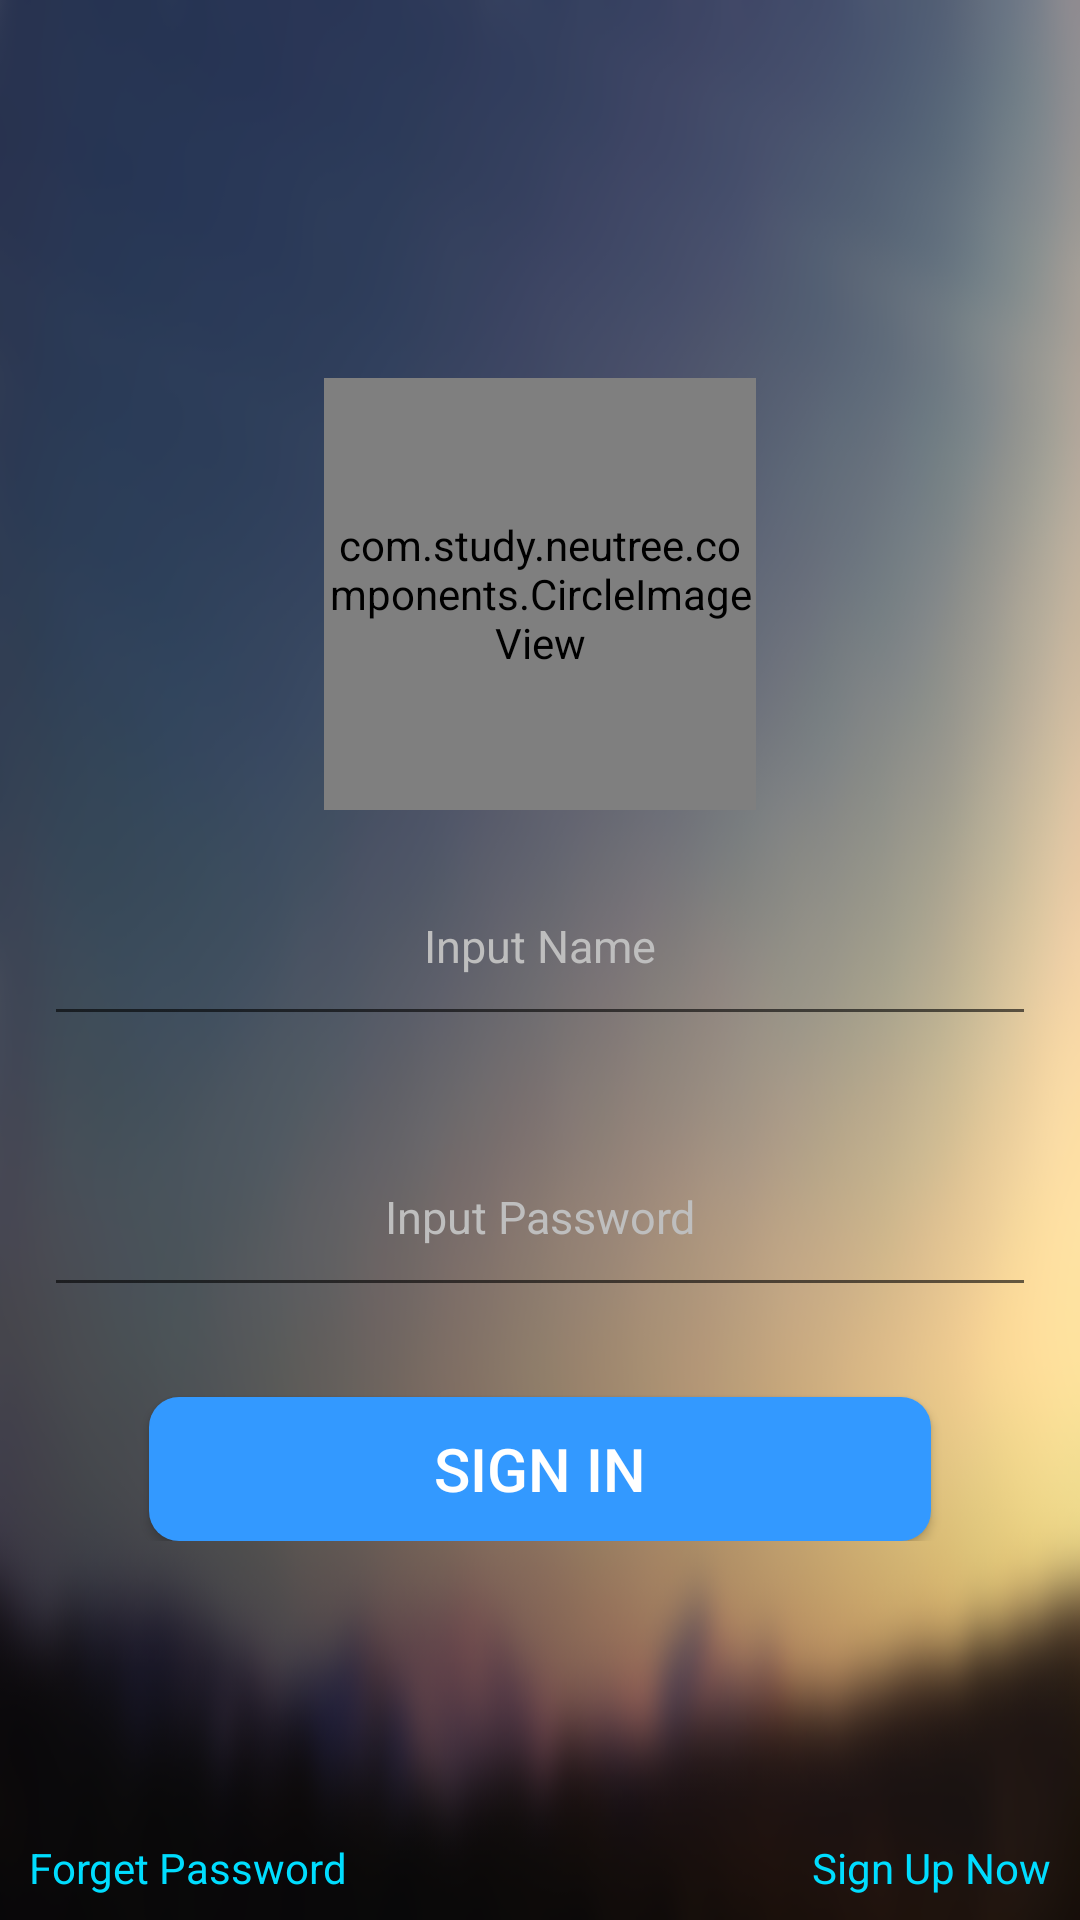

Layout XML and referenced resources for this Android screen:
<!-- AndroidManifest.xml: application theme Theme.AppCompat.Light.NoActionBar -->
<!-- res/layout/activity_sign__in.xml -->
<RelativeLayout xmlns:android="http://schemas.android.com/apk/res/android"
    xmlns:tools="http://schemas.android.com/tools"
    xmlns:app="http://schemas.android.com/apk/res-auto"
    android:layout_width="match_parent"
    android:layout_height="match_parent"
    android:paddingLeft="@dimen/activity_horizontal_margin"
    android:paddingRight="@dimen/activity_horizontal_margin"
    android:paddingTop="@dimen/activity_vertical_margin"
    android:paddingBottom="@dimen/activity_vertical_margin"
    android:orientation="horizontal"
    tools:context="com.study.example.android_study.sign_In"
    android:background="@drawable/pic_bg"
    android:weightSum="1">




    <LinearLayout
        android:orientation="vertical"
        android:layout_width="match_parent"
        android:layout_height="wrap_content"
        android:layout_gravity="center_vertical"
        android:weightSum="5"
        android:layout_centerVertical="true"
        android:layout_alignParentLeft="true"
        android:layout_alignParentStart="true">

        <com.study.example.components.CircleImageView
            android:id="@+id/signIn_HeadPicture"
            android:layout_width="144dp"
            android:layout_height="144dp"
            android:layout_gravity="center"
            android:src="@drawable/head_pic"
            app:civ_border_width="0dp"
            app:civ_border_color="#ffffff" />

        <EditText
            android:layout_width="match_parent"
            android:layout_height="wrap_content"
            android:inputType="textPersonName"
            android:id="@+id/signIn_UserName"
            android:layout_margin="15dp"
            android:hint="@string/Hint_user"
            style="@style/Input_" />

        <EditText
            android:layout_width="match_parent"
            android:layout_height="wrap_content"
            android:inputType="textPassword"
            android:id="@+id/signIn_UserPassword"
            android:layout_margin="15dp"
            style="@style/Input_"
            android:hint="@string/Hint_password"/>

        <Button
            android:layout_width="fill_parent"
            android:layout_height="wrap_content"
            android:text="@string/SignIn"
            android:background="@drawable/button_bg"
            android:id="@+id/button_signUp"
            android:layout_centerVertical="true"
            android:layout_centerHorizontal="true"
            android:paddingLeft="20dp"
            android:paddingRight="20dp"
            android:paddingTop="10dp"
            android:paddingBottom="10dp"
            android:layout_marginTop="15dp"
            android:layout_marginLeft="50dp"
            android:layout_marginRight="50dp"
            android:textColor="#ffffff"
            android:textSize="20dp"
            android:gravity="center"

            android:layout_gravity="center_horizontal"
            android:singleLine="false" />




    </LinearLayout>

    <TextView
        android:layout_width="wrap_content"
        android:layout_height="wrap_content"
        android:textAppearance="?android:attr/textAppearanceSmall"
        android:text="@string/SignInForgetPassword"
        android:textColor="@android:color/holo_blue_bright"
        android:id="@+id/SignIn_ForgetPassword"
        android:paddingTop="15dp"
        android:paddingBottom="8dp"
        android:paddingLeft="10dp"
        android:paddingRight="20dp"
        android:layout_alignParentBottom="true"
        android:layout_alignParentLeft="true"
        android:layout_alignParentStart="true" />

    <TextView
        android:layout_width="wrap_content"
        android:layout_height="wrap_content"
        android:textAppearance="?android:attr/textAppearanceSmall"
        android:text="@string/SignInToSignUp"
        android:textColor="@android:color/holo_blue_bright"
        android:id="@+id/SignIn_SignUp"
        android:paddingTop="15dp"
        android:paddingBottom="8dp"
        android:paddingLeft="20dp"
        android:paddingRight="10dp"
        android:layout_alignParentBottom="true"
        android:layout_alignParentRight="true"
        android:layout_alignParentEnd="true" />


</RelativeLayout>
<!-- resources referenced by this layout -->
<resources>
  <!-- drawable button_bg (drawable) -->
  <?xml version="1.0" encoding="utf-8"?>
  <selector xmlns:android="http://schemas.android.com/apk/res/android">
  
      <item android:state_pressed="false">
          <shape android:shape="rectangle">
              <solid android:color="#3399ff"></solid>
              <corners android:radius="10dp"></corners>
              <padding android:bottom="10dp"></padding>
              <padding android:left="5dp"></padding>
              <padding android:right="5dp"></padding>
              <padding android:top="10dp"></padding>
          </shape>
      </item>
      <item android:state_pressed="true">
          <shape android:shape="rectangle">
              <solid android:color="#6666ff"></solid>
              <corners android:radius="10dp"></corners>
              <padding android:bottom="10dp"></padding>
              <padding android:left="5dp"></padding>
              <padding android:right="5dp"></padding>
              <padding android:top="10dp"></padding>
          </shape>
      </item>
  
  </selector>
  <!-- drawable pic_bg: png bitmap (drawable, 128888 bytes) -->
  <string name="Hint_password">Input Password</string>
  <string name="Hint_user">Input Name</string>
  <string name="SignIn">"Sign In"</string>
  <string name="SignInForgetPassword">Forget Password</string>
  <string name="SignInToSignUp">Sign Up Now</string>
  <style name="Input_">
          <item name="android:textColor">@android:color/primary_text_dark_nodisable</item>
          <item name="android:gravity">center</item>
          <item name="android:textColorHint">@android:color/secondary_text_dark</item>
          <item name="android:textSize">15dp</item>
          <item name="android:padding">20dp</item>
      </style>
</resources>
